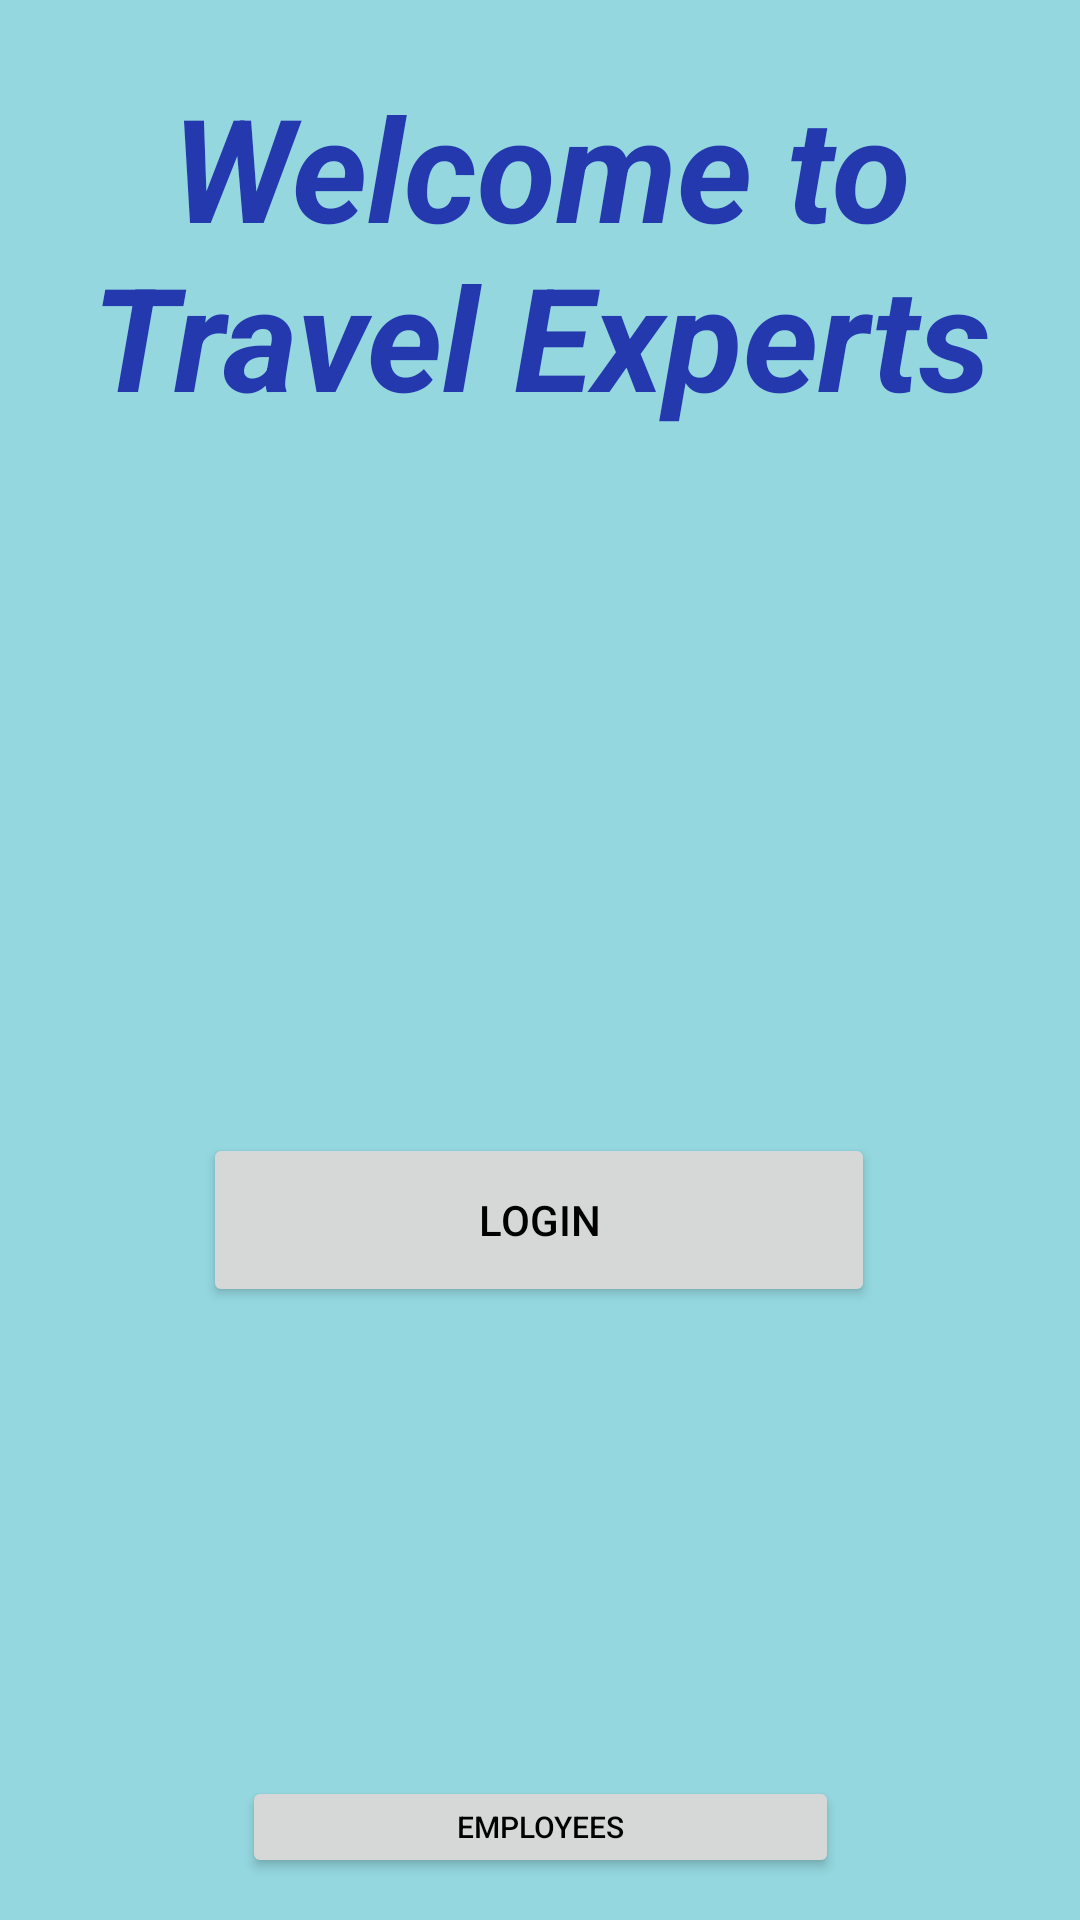

The Android layout XML behind this screen, and the referenced resources:
<!-- AndroidManifest.xml: application theme Theme.TravelExperts_mobile -->
<!-- res/layout/activity_welcome.xml -->
<?xml version="1.0" encoding="utf-8"?>
<androidx.constraintlayout.widget.ConstraintLayout xmlns:android="http://schemas.android.com/apk/res/android"
    xmlns:app="http://schemas.android.com/apk/res-auto"
    xmlns:tools="http://schemas.android.com/tools"
    android:layout_width="match_parent"
    android:layout_height="match_parent"
    tools:context=".WelcomeActivity">

    <TextView
        android:id="@+id/textView"
        android:layout_width="363dp"
        android:layout_height="131dp"
        android:contextClickable="false"
        android:text="Welcome to Travel Experts"
        android:textAlignment="center"
        android:textColor="#2439AE"
        android:textIsSelectable="false"
        android:textSize="48sp"
        android:textStyle="bold|italic"
        app:layout_constraintBottom_toBottomOf="parent"
        app:layout_constraintEnd_toEndOf="parent"
        app:layout_constraintStart_toStartOf="parent"
        app:layout_constraintTop_toTopOf="parent"
        app:layout_constraintVertical_bias="0.046" />

    <Button
        android:id="@+id/btnEmployees"
        android:layout_width="199dp"
        android:layout_height="34dp"
        android:text="Employees"
        android:textSize="10sp"
        app:layout_constraintBottom_toBottomOf="parent"
        app:layout_constraintEnd_toEndOf="parent"
        app:layout_constraintStart_toStartOf="parent"
        app:layout_constraintTop_toTopOf="parent"
        app:layout_constraintVertical_bias="0.977" />

    <Button
        android:id="@+id/btnHOMETEMP"
        android:layout_width="224dp"
        android:layout_height="58dp"
        android:text="Login"
        app:layout_constraintBottom_toBottomOf="parent"
        app:layout_constraintEnd_toEndOf="parent"
        app:layout_constraintHorizontal_bias="0.497"
        app:layout_constraintStart_toStartOf="parent"
        app:layout_constraintTop_toTopOf="parent"
        app:layout_constraintVertical_bias="0.649" />

</androidx.constraintlayout.widget.ConstraintLayout>
<!-- resources referenced by this layout -->
<resources>
  <style name="Theme.TravelExperts_mobile" parent="Theme.MaterialComponents.DayNight.DarkActionBar">
          
  
  
  
          <item name="colorPrimary">@color/primary_blue</item>
          <item name="colorPrimaryVariant">@color/accent_blue</item>
          <item name="colorPrimaryDark">#0652E6</item>
          <item name="colorOnPrimary">@color/black</item>
          <item name="android:background">#94D7DF</item>
          
          <item name="colorSecondary">@color/teal_200</item>
          <item name="colorSecondaryVariant">@color/teal_200</item>
          <item name="colorOnSecondary">@color/black</item>
          
          <item name="android:statusBarColor" tools:targetApi="l">?attr/colorPrimaryDark</item>
          <item name="android:textColorPrimary">@color/black</item>
      </style>
  <color name="primary_blue">#007bff</color>
  <color name="accent_blue">#2D70F3</color>
  <color name="black">#FF000000</color>
  <color name="teal_200">#FF03DAC5</color>
</resources>
